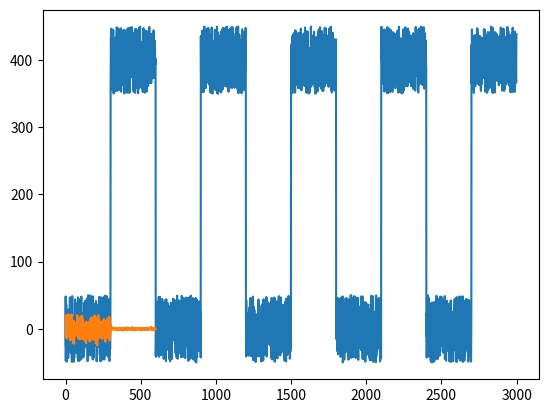

The matplotlib source for this figure:
import numpy as np
import scipy.stats as stats
import matplotlib.pyplot as plt

# Detect Locations of Sudden Changes in Signal
def delta_slope(series,tail_dist=10,lead_dist=10, advance = 50,threshold=1.1 ,back=0):
    """
    Identify locations of sudden change using a 3-Node Stencil
    Very High Sensitivity 
    Does Very Poorly in Presence of Noise
    """
    out = []   
    temp=0

    tail=0
    center = tail_dist
    lead_dist = tail_dist+lead_dist
    while(center<(len(series)-lead_dist)):
        tail = center-tail_dist
        lead = center+lead_dist
        
        temp = np.abs(series[lead]-series[center])/np.abs(series[center]-series[tail])
        if( temp>threshold ):
            out.append(center-back)
            center+=advance
            continue
        center+=1  
    return out
    
    
def delta_outlier(series, window=30, advance = 50, Z=3,back=1):
    """
    Identify locations of sudden change accounting for Gaussian Noise 
    Moderate Sensitivity
    Very Robust to Noise
    """
    
    if advance<window:
        print('Advance Must Be Greater Than or Equal to Window')
        return
    
    out = []
    
    S = np.std(series[0:window])
    X_bar= np.mean(series[0:window])
    i=window
    while(i<(len(series))):
        if(np.abs(series[i]-X_bar)>Z*S):
            out.append(i-back)
            i+=advance
            S = np.std(series[i-window:i])
            X_bar= np.mean(series[i-window:i])
            continue
        i+=1        
    return out

# Calculate Rates of Sudden Change
def delta_rate(series,start_indxs,end_indxs,base_dist=50, span_dist=50,threshold=0.9):
    """
    Counts the number of samples it takes for the change in signal to reach
    the fraction of the maximum change specified by threshold
    """
    
    if len(start_indxs)!=len(end_indxs):
        print('Start Indices and End Indices Must Have Same Length')
        return
        
    out=[]
    baseline=0
    span=0
    delta100=0
    for i in range(len(start_indxs)):
        baseline = np.mean(series[(start_indxs[i]-base_dist):start_indxs[i]])
        span = np.mean(series[(end_indxs[i]-span_dist):end_indxs[i]])
        delta100=np.abs(span-baseline)
        
        count=0
        indx=start_indxs[i]        
        while(np.abs(series[indx]-baseline)<threshold*delta100):
            count+=1
            indx+=1    
        out.append(count)
        
    return out
    
# Detect Sudden Change is Signal Noise (Assumming Gaussian Noise)
def delta_noise_norm(series,window=30,advance=30, alpha=0.00001):
    out = []
    
    F_crit=stats.f.ppf((1-.5*alpha), window, window, loc=0, scale=1)
    
    indx=1
    ref_var=np.var(series[0:window])
    last_test=0
    test_var=np.var(series[window:window+window])
    while(indx<len(series)-window):
        if test_var>ref_var:
            F=test_var/ref_var
        else:
            F=ref_var/test_var
    
        if F>F_crit:
            
            if ref_var!=last_test:
                out.append((indx,test_var,ref_var))
                
            last_test=test_var    
            ref_var=np.var(series[indx:indx+window])
            test_var=np.var(series[indx+window:indx+window+window])
            indx=indx+advance
            continue
        
        indx+=1
        test_var=np.var(series[indx:indx+window])

    return out
    
    
    
#### CODE TESTING
    
### Signal Change Detection

testA = np.zeros(300)
testA = np.append(testA,np.ones(300)*400)
testA = np.append(testA,np.zeros(300))
testA = np.append(testA,np.ones(300)*400)
testA = np.append(testA,np.zeros(300))
testA = np.append(testA,np.ones(300)*400)
testA = np.append(testA,np.zeros(300))
testA = np.append(testA,np.ones(300)*400)
testA = np.append(testA,np.zeros(300))
testA = np.append(testA,np.ones(300)*400)

noise = np.random.rand(len(testA))*100 - 50
noisy_testA =testA+noise
plt.plot(noisy_testA)

a=delta_outlier(noisy_testA,window=30, advance = 30, Z=3,back=1)
if len(a)%2!=0 :
    a.append(len(noisy_testA))
start = a[0::2]
end=a[1::2]

#T90=delta_rate(noisy_testA,start,end)
#print(delta_slope(testA,tail_dist=2,lead_dist=2, advance = 10,threshold=1.2 ,back=1))
#print(delta_outlier(test,advance=30,Z=3))

### Noise Modulation Detection
testB = np.random.randn(300)*10
testB=np.append(testB,np.random.randn(300))
plt.plot(testB)

a=delta_noise_norm(testB)
print(a)